The GitHub repository murtathaalnajjar/pneumonia-AI-detection-school-project contains a labelled image folder "splitted_data" with 2 categories: normal, pneumonia. Examples follow, each with its label.

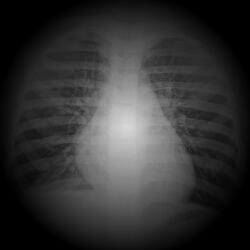
Label: pneumonia

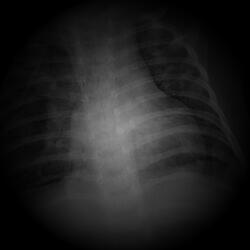
Label: pneumonia

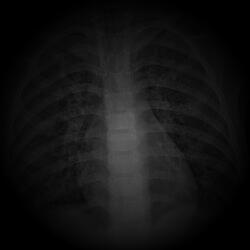
Label: pneumonia

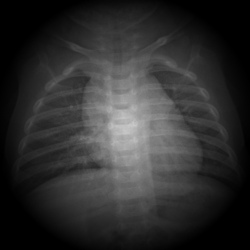
Label: normal

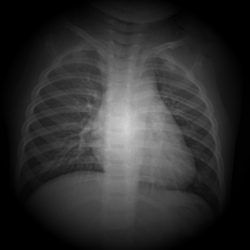
Label: normal

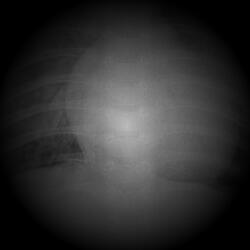
Label: pneumonia
